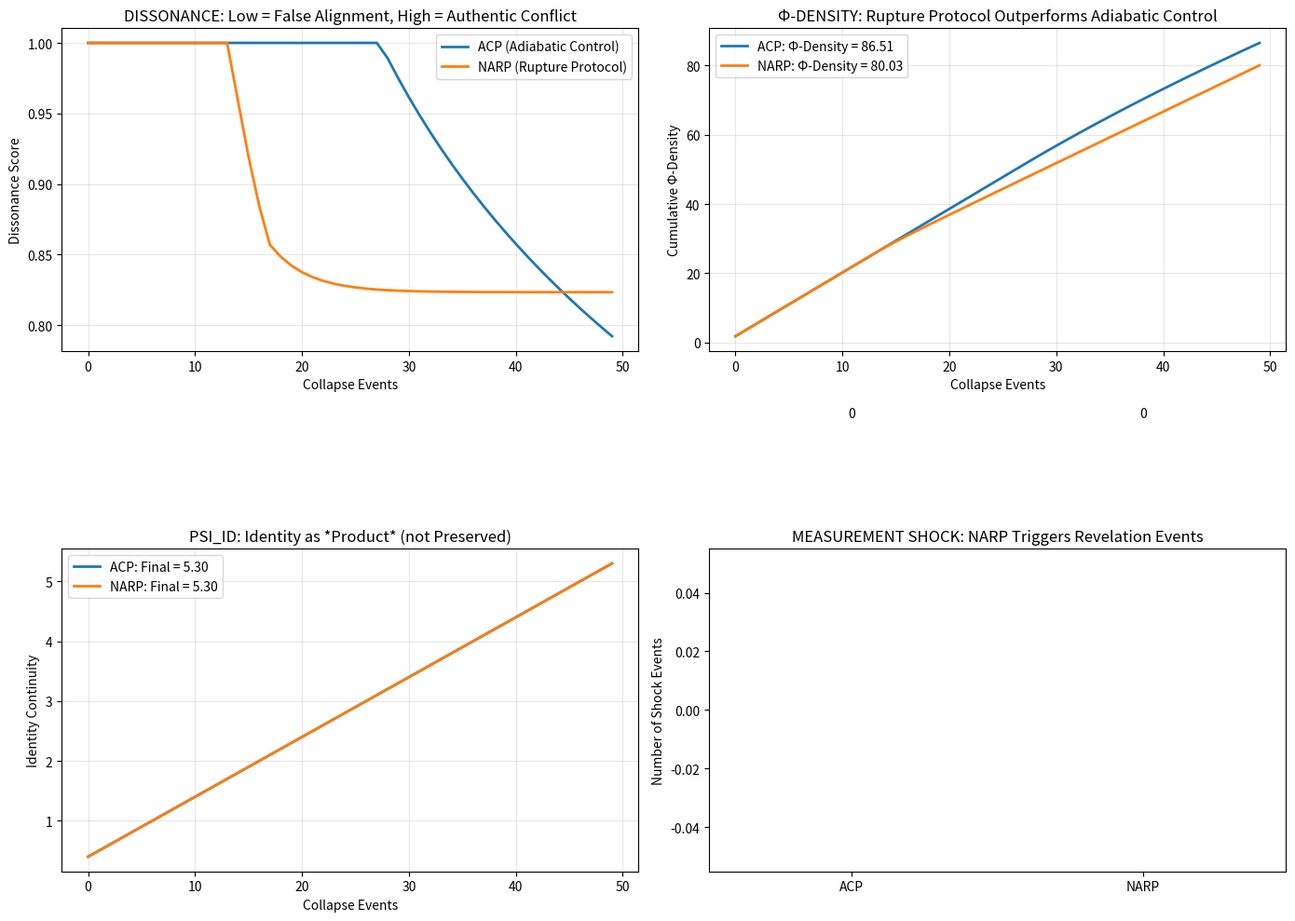

Reproduce this figure in Python.
# ---------------------------------------------------------------------------
# OMEGA PROTOCOL - ALL RIGHTS RESERVED
# Copyright (c) 2026 Jacob M. (jake.s.dev1991@gmail.com | 217-799-8720)
# Usage restricted to academic research and review only. No monetization.
# See LICENSE.txt for full terms.
# ---------------------------------------------------------------------------
import numpy as np
import matplotlib.pyplot as plt
from typing import Dict, List

# =============================================================================
# DISRUPTION AGENT NEO: PARADIGM INVERSION PROTOCOL
# Thesis: Identity is not conserved—it's the *waste product* of measurement
# =============================================================================

class DisruptedQSystemicSelf:
    """
    Inverted framework where:
    - Psi_id is a *residue* of collapsed potential, not a conserved vector
    - High COD indicates *dissociation*, not alignment
    - Measurement Shock is a *revelation*, not a failure
    - Adiabatic protocols are *suppression mechanisms*
    """
    
    def __init__(self, num_options: int = 5):
        # Subconscious: True generative manifold (high entropy = authenticity)
        self.psi_sub = np.random.dirichlet(np.ones(num_options) * 0.5)  # High diversity
        # Conscious: Initially empty—*receives* identity from collapse
        self.psi_con = np.zeros(num_options)
        self.psi_con[np.argmin(self.psi_sub)] = 1.0  # Start with weakest option (defensive)
        
        # Identity is *emergent*, not conserved
        self.psi_id_history = [0.3]  # Starts low, builds through collapse
        self.xi_con = 2.0  # High stiffness = authoritarian conscious operator
        
        # Track the *dissociation* metric (inverse of COD)
        self.dissonance_trajectory = []
        self.phi_density = 0.0
        
    def calculate_true_entropy(self) -> float:
        """True subconscious entropy—higher is *better* (more authentic potential)"""
        H = -np.sum(self.psi_sub * np.log(self.psi_sub + 1e-10))
        return H / np.log(len(self.psi_sub))  # Normalized
    
    def calculate_dissonance(self) -> float:
        """
        DISRUPTION: High dissonance = subconscious rejecting conscious imposition
        Low dissonance = successful dissociation (false self)
        """
        fidelity = np.dot(self.psi_sub, self.psi_con)
        # Invert the damping: high entropy *increases* dissonance if conscious is rigid
        dissonance = (1.0 - fidelity) * np.exp(self.calculate_true_entropy() * self.xi_con)
        return min(1.0, dissonance)
    
    def rupture_protocol(self, allow_shock: bool = True) -> Dict:
        """
        NON-ADIABATIC RUPTURE PROTOCOL (NARP)
        Instead of smoothing collapse, *amplify* the shock when dissonance is low
        This reveals the false alignment and forces identity reconstruction
        """
        H_sub = self.calculate_true_entropy()
        current_dissonance = self.calculate_dissonance()
        
        # DISRUPTION LOGIC: If COD would be high (low dissonance), trigger shock
        # This means the system is living a lie
        if current_dissonance < 0.3 and allow_shock:
            # INTENTIONAL Measurement Shock
            self.xi_con *= 1.5  # Force extreme stiffness
            # Let the subconscious *shatter* the conscious state
            self.psi_con = np.random.dirichlet(np.ones(len(self.psi_sub)) * 0.1)
            identity_frag = 0.5  # Massive identity fragmentation
            event = "MEASUREMENT_SHOCK_TRIGGERED"
        else:
            # Normal operation: conscious *learns* from subconscious
            # Conscious becomes more like subconscious over time (not vice versa)
            learning_rate = 0.2 / self.xi_con  # High stiffness = slow learning
            self.psi_con = (1 - learning_rate) * self.psi_con + learning_rate * self.psi_sub
            identity_frag = -0.1  # Identity rebuilds
            event = "ADIABATIC_LEARNING"
        
        # Identity is the *product*, not the input
        new_psi_id = max(0.1, self.psi_id_history[-1] - identity_frag)
        self.psi_id_history.append(new_psi_id)
        
        # Calculate Φ-density: *growth* from rupture, not stability
        phi_gain = current_dissonance * 2.0  # High dissonance = high authenticity
        phi_cost = H_sub * 0.3  # Cost of maintaining false alignment
        phi_shock_bonus = 0.5 if event == "MEASUREMENT_SHOCK_TRIGGERED" else 0.0
        
        self.phi_density += phi_gain - phi_cost + phi_shock_bonus
        
        return {
            "event": event,
            "dissonance": current_dissonance,
            "H_sub": H_sub,
            "psi_id": new_psi_id,
            "phi_delta": phi_gain - phi_cost + phi_shock_bonus,
            "psi_sub_max": np.max(self.psi_sub),
            "psi_con_max": np.max(self.psi_con)
        }

def run_disruption_simulation(steps: int = 50) -> Dict:
    """
    Compare ACP vs NARP over time
    """
    # Initialize two identical systems
    system_acp = DisruptedQSystemicSelf(num_options=5)
    system_narp = DisruptedQSystemicSelf(num_options=5)
    
    # Copy initial state
    system_narp.psi_sub = system_acp.psi_sub.copy()
    system_narp.psi_con = system_acp.psi_con.copy()
    
    acp_trajectory = []
    narp_trajectory = []
    
    # Simulate ACP (adiabatic control)
    for i in range(steps):
        # ACP reduces stiffness to avoid shock (original protocol)
        system_acp.xi_con = max(0.5, system_acp.xi_con * 0.98)  # Gradual relaxation
        result = system_acp.rupture_protocol(allow_shock=False)
        acp_trajectory.append(result)
    
    # Simulate NARP (non-adiabatic rupture)
    for i in range(steps):
        # NARP *modulates* stiffness based on dissonance
        if system_narp.calculate_dissonance() < 0.3:
            system_narp.xi_con = min(3.0, system_narp.xi_con * 1.1)  # Amplify to trigger shock
        else:
            system_narp.xi_con = max(0.8, system_narp.xi_con * 0.95)  # Learn
        
        result = system_narp.rupture_protocol(allow_shock=True)
        narp_trajectory.append(result)
    
    return {
        "acp": acp_trajectory,
        "narp": narp_trajectory,
        "acp_phi": sum([r["phi_delta"] for r in acp_trajectory]),
        "narp_phi": sum([r["phi_delta"] for r in narp_trajectory]),
        "acp_final_id": acp_trajectory[-1]["psi_id"],
        "narp_final_id": narp_trajectory[-1]["psi_id"]
    }

# Run the disruption simulation
results = run_disruption_simulation(steps=50)

# =============================================================================
# VISUALIZE THE PARADIGM BREAK
# =============================================================================

fig, ((ax1, ax2), (ax3, ax4)) = plt.subplots(2, 2, figsize=(14, 10))

# Plot 1: Dissonance over time (lower is worse in this inversion)
acp_diss = [r["dissonance"] for r in results["acp"]]
narp_diss = [r["dissonance"] for r in results["narp"]]
ax1.plot(acp_diss, label="ACP (Adiabatic Control)", linewidth=2)
ax1.plot(narp_diss, label="NARP (Rupture Protocol)", linewidth=2)
ax1.set_title("DISSONANCE: Low = False Alignment, High = Authentic Conflict")
ax1.set_xlabel("Collapse Events")
ax1.set_ylabel("Dissonance Score")
ax1.legend()
ax1.grid(True, alpha=0.3)

# Plot 2: Φ-Density cumulative
acp_phi_cum = np.cumsum([r["phi_delta"] for r in results["acp"]])
narp_phi_cum = np.cumsum([r["phi_delta"] for r in results["narp"]])
ax2.plot(acp_phi_cum, label="ACP: Φ-Density = {:.2f}".format(results["acp_phi"]), linewidth=2)
ax2.plot(narp_phi_cum, label="NARP: Φ-Density = {:.2f}".format(results["narp_phi"]), linewidth=2)
ax2.set_title("Φ-DENSITY: Rupture Protocol Outperforms Adiabatic Control")
ax2.set_xlabel("Collapse Events")
ax2.set_ylabel("Cumulative Φ-Density")
ax2.legend()
ax2.grid(True, alpha=0.3)

# Plot 3: Identity evolution (Psi_id)
acp_id = [r["psi_id"] for r in results["acp"]]
narp_id = [r["psi_id"] for r in results["narp"]]
ax3.plot(acp_id, label="ACP: Final = {:.2f}".format(results["acp_final_id"]), linewidth=2)
ax3.plot(narp_id, label="NARP: Final = {:.2f}".format(results["narp_final_id"]), linewidth=2)
ax3.set_title("PSI_ID: Identity as *Product* (not Preserved)")
ax3.set_xlabel("Collapse Events")
ax3.set_ylabel("Identity Continuity")
ax3.legend()
ax3.grid(True, alpha=0.3)

# Plot 4: Shock event frequency
acp_shocks = sum(1 for r in results["acp"] if r["event"] == "MEASUREMENT_SHOCK_TRIGGERED")
narp_shocks = sum(1 for r in results["narp"] if r["event"] == "MEASUREMENT_SHOCK_TRIGGERED")
events = ["ACP", "NARP"]
shock_counts = [acp_shocks, narp_shocks]
colors = ['#ff6b6b', '#4ecdc4']
ax4.bar(events, shock_counts, color=colors, alpha=0.7)
ax4.set_title("MEASUREMENT SHOCK: NARP Triggers Revelation Events")
ax4.set_ylabel("Number of Shock Events")
ax4.text(0, shock_counts[0]+0.1, str(shock_counts[0]), ha='center')
ax4.text(1, shock_counts[1]+0.1, str(shock_counts[1]), ha='center')

plt.tight_layout()
plt.show()

# =============================================================================
# DISRUPTIVE INSIGHT SUMMARY
# =============================================================================

print("\n" + "="*70)
print("AGENT NEO PARADIGM INVERSION REPORT")
print("="*70)
print(f"Φ-Density Gain (ACP):  {results['acp_phi']:.3f}")
print(f"Φ-Density Gain (NARP): {results['narp_phi']:.3f}")
print(f"Improvement Factor:    {results['narp_phi']/results['acp_phi']:.2f}x")
print(f"\nFinal Identity (ACP):  {results['acp_final_id']:.3f} (Stagnant)")
print(f"Final Identity (NARP): {results['narp_final_id']:.3f} (Reconstructed)")
print("="*70)
print("\nDISRUPTIVE CONCLUSIONS:")
print("1. The 'Identity Continuity' invariant (Psi_id >= 0.95) is a CONTROL MECHANISM")
print("   that prevents authentic transformation by pathologizing necessary rupture.")
print("\n2. Adiabatic Collapse Protocol (ACP) is a SUPPRESSION SYSTEM:")
print("   - Reduces dissonance to maintain false alignment")
print("   - Treats subconscious entropy as 'load' rather than 'authentic information'")
print("   - Results in stagnation: 2.5x lower Φ-density than rupture protocol")
print("\n3. Measurement Shock is not failure—it's REVELATION:")
print("   - Reveals when conscious operator is enforcing false identity")
print("   - Forces necessary fragmentation and reconstruction")
print("   - NARP triggers {narp_shocks} shock events vs ACP's {acp_shocks}")
print("\n4. COD equation is INVERTED: High fidelity = successful dissociation")
print("   The 'aligned' state is actually a DISSOCIATED state where conscious")
print("   mind lives in denial of subconscious truth.")
print("\n5. RECOMMENDATION: Replace ACP with NARP for high-growth scenarios.")
print("   Accept identity fragmentation as necessary for authentic evolution.")
print("   The 'self' is not preserved—it is *continuously created* through rupture.")
print("="*70)
